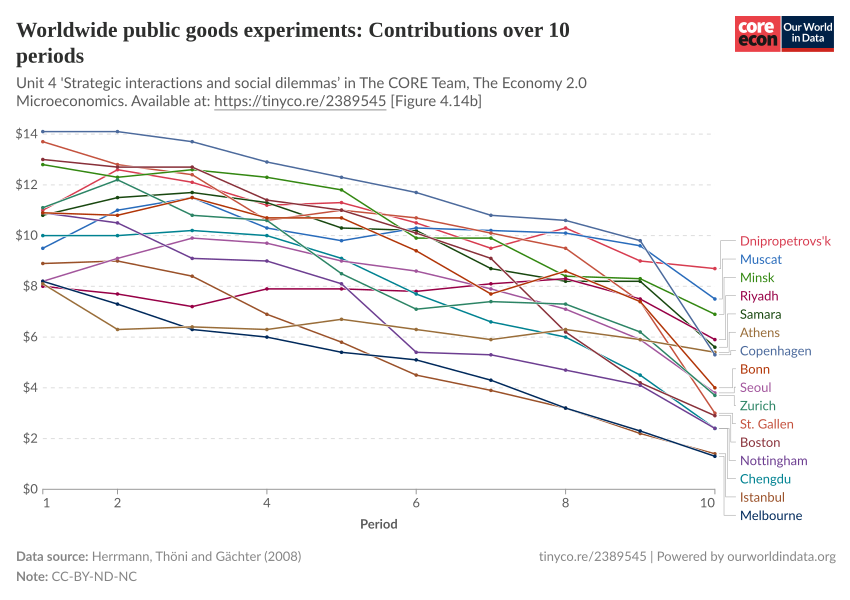

The data file committed next to this chart (first rows):
Entity, Code, Year, Contribution
Athens, , 1, 8.1
Athens, , 2, 6.3
Athens, , 3, 6.4
Athens, , 4, 6.3
Athens, , 5, 6.7
Athens, , 6, 6.3
Athens, , 7, 5.9
Athens, , 8, 6.3
Athens, , 9, 5.9
Athens, , 10, 5.4
Bonn, , 1, 10.9
Bonn, , 2, 10.8
Bonn, , 3, 11.5
Bonn, , 4, 10.7
Bonn, , 5, 10.7
Bonn, , 6, 9.4
Bonn, , 7, 7.7
Bonn, , 8, 8.6
Bonn, , 9, 7.4
Bonn, , 10, 4
Boston, , 1, 13
Boston, , 2, 12.7
Boston, , 3, 12.7
Boston, , 4, 11.4
Boston, , 5, 11
Boston, , 6, 10.1
Boston, , 7, 9.1
Boston, , 8, 6.2
Boston, , 9, 4.2
Boston, , 10, 2.9
Chengdu, , 1, 10
Chengdu, , 2, 10
Chengdu, , 3, 10.2
Chengdu, , 4, 10
Chengdu, , 5, 9.1
Chengdu, , 6, 7.7
Chengdu, , 7, 6.6
Chengdu, , 8, 6
Chengdu, , 9, 4.5
Chengdu, , 10, 2.4
Copenhagen, , 1, 14.1
Copenhagen, , 2, 14.1
Copenhagen, , 3, 13.7
Copenhagen, , 4, 12.9
Copenhagen, , 5, 12.3
Copenhagen, , 6, 11.7
Copenhagen, , 7, 10.8
Copenhagen, , 8, 10.6
Copenhagen, , 9, 9.8
Copenhagen, , 10, 5.3
Dnipropetrovs'k, , 1, 11
Dnipropetrovs'k, , 2, 12.6
Dnipropetrovs'k, , 3, 12.1
Dnipropetrovs'k, , 4, 11.2
Dnipropetrovs'k, , 5, 11.3
Dnipropetrovs'k, , 6, 10.5
Dnipropetrovs'k, , 7, 9.5
Dnipropetrovs'k, , 8, 10.3
Dnipropetrovs'k, , 9, 9
Dnipropetrovs'k, , 10, 8.7
... 100 more rows
